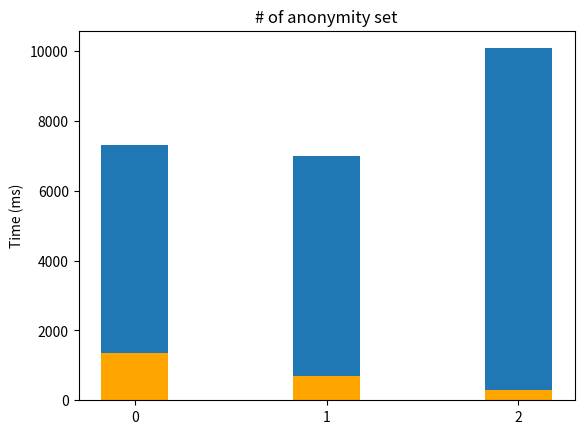

The script that saved this image: (Note: this script raises an exception after producing the figure.)
import matplotlib.pyplot as plt
import numpy as np

zether_2set = [5544, 5725, 5990, 5536, 6456, 5799, 6024, 6130, 5604, 5429, 6242, 6111, 6082, 5839, 6100, 6122, 5503, 6440, 4747, 6072, 6094, 6844, 6017, 4999, 6039, 7065, 4898, 6019, 6239, 6777, 4965, 7149, 4900, 6015, 6048, 7046, 4662, 6327, 7331, 4643, 6792, 6206, 5887, 6034, 5739, 5534, 5586, 7021]
zether_4set = [7920, 6297, 6083, 5342, 6035, 5952, 5603, 5204, 5098, 5992, 6208, 5913, 5674, 6423, 5884, 6075, 6061, 6003, 4502, 5424, 9420, 6715, 6294, 10284, 6152, 5817, 6148, 5946, 5532, 6388, 5872, 5209, 6106, 8203, 5553, 10150, 6293, 5941, 5766]
zether_16set = [7933, 10217, 8068, 7731, 10334, 9188, 9932, 8801, 10841, 10087, 9939, 9910, 9708, 11501, 8051, 10704, 9819, 13509]

#aztec_basic = [711, 709, 737, 738, 721, 824, 711, 725, 737, 748]
aztec_2set = [2653, 2783, 2688, 2615, 2800, 2656, 2830, 2701, 2638, 2686, 2739, 2607, 2616, 2676, 2667, 2751, 2668, 2656, 2762, 2624]
aztec_4set = [2885, 2698, 2665, 2827, 2639, 2814, 2624, 2686, 2980, 2718, 3084, 2727, 2713, 2640, 3169, 2673, 2633, 2657, 2620, 2612]
aztec_16set = [4286, 5132, 6772, 4385, 4357, 4297, 4310, 4262, 5341, 4148, 4321, 4329, 4144, 4131, 4512, 4234, 4367, 4271, 4105, 4291]

## ---- STACKED ----
zether = [zether_2set, zether_4set, zether_16set]
aztec = [aztec_2set, aztec_4set, aztec_16set]

zm = []
zstd = []
for a in zether:
	arr = np.array(a)
	zm.insert(len(zm), np.mean(arr))
	zstd.insert(len(zstd), np.std(arr))

azm = []
azstd = []
for a in aztec:
	arr = np.array(a)
	azm.insert(len(azm), np.mean(arr))
	azstd.insert(len(azstd), np.std(arr))

#print(zm, zstd)
#print(azm, azstd)

## adjust AZTEC results (anonymity set is useful)
for i, v in enumerate(azm):
	if i == 0:
		azm[i] = azm[i]/2
	if i == 1:
		azm[i] = azm[i]/4
	if i == 2:
		azm[i] = azm[i]/16

ind = np.arange(3)
width = 0.35 # the width of the bars: can also be len(x) sequence

p1 = plt.bar(ind, azm, width, color='orange') # yerr=azstd,
p2 = plt.bar(ind, zm, width, bottom=azm) # yerr=zstd, 

plt.ylabel('Time (ms)')
plt.title('# of anonymity set')
plt.xticks(ind, ('', '2', '4', '16'))
plt.yticks(np.arange(0, 11000, 1000))
plt.xticks(np.arange(-1, 4, 1))
plt.legend((p1[0], p2[0]), ('AZTEC', 'Anonymous Zether'), loc=2)

plt.show()

## ---- BOXPLOT ----

# fig = plt.figure()
# #fig.suptitle('Anonymous Zether')
# ax = fig.add_subplot(111)
# ax.set_xlabel('Anonymity set size')
# ax.set_ylabel('Time(ms)')

# #ax.text(1, 10, 'Aztec')
# ax.text(1, 2200, 'AZTEC', fontsize=10)
# ax.text(2, 2200, 'AZTEC', fontsize=10)
# ax.text(3, 3500, 'AZTEC', fontsize=10)

# ax.text(1, 4000, 'AnonZether', fontsize=10)
# ax.text(2, 4000, 'AnonZether', fontsize=10)
# ax.text(3, 7000, 'AnonZether', fontsize=10)

# data_zether = [zether_2set, zether_4set, zether_16set]
# #data_aztec = [aztec_basic]
# data_aztec = [aztec_2set, aztec_4set, aztec_16set]

# plt.boxplot(data_aztec)
# plt.boxplot(data_zether)

# plt.legend()
# plt.show()
